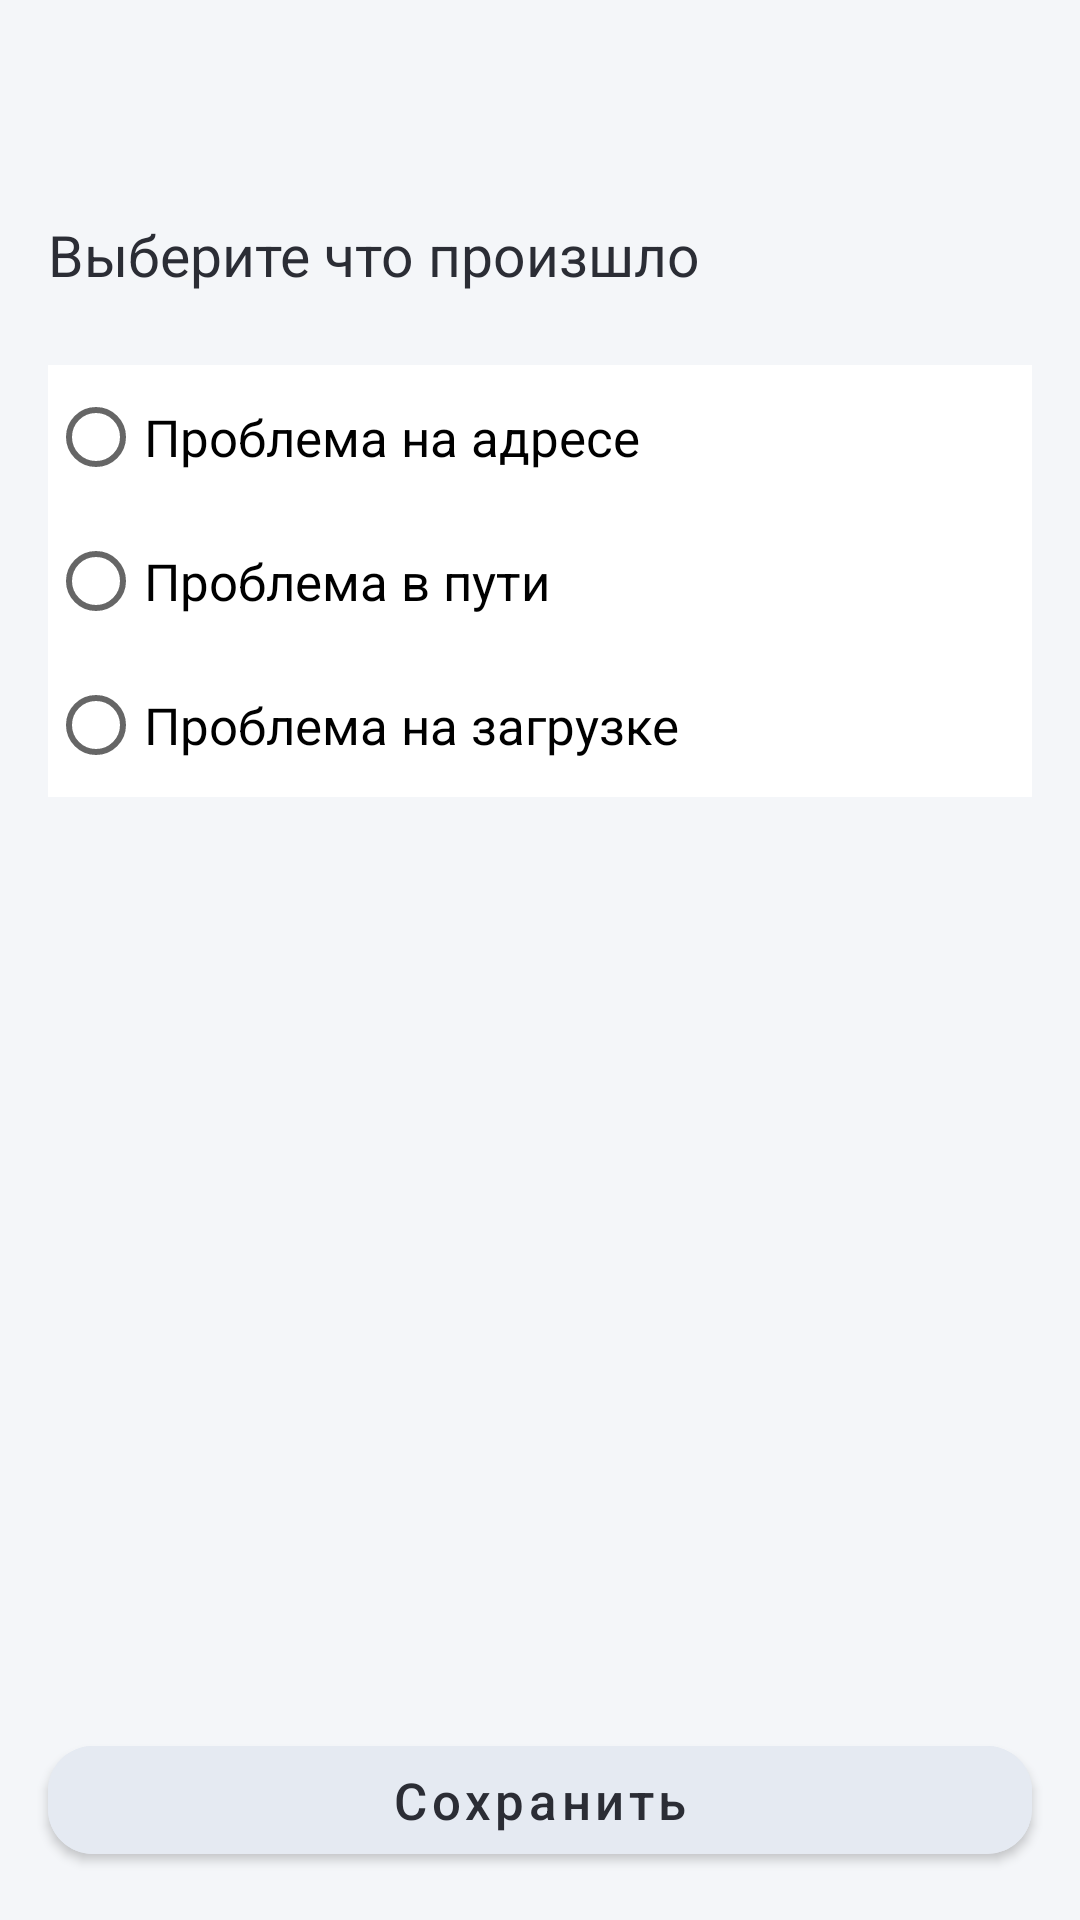

Here is an Android app screen rendered from its layout file. Give the layout XML and the strings, colors and styles it references.
<!-- AndroidManifest.xml: application theme Theme.BiaApp -->
<!-- res/layout/fragment_task_incident.xml -->
<?xml version="1.0" encoding="utf-8"?>
<androidx.constraintlayout.widget.ConstraintLayout xmlns:android="http://schemas.android.com/apk/res/android"
    xmlns:app="http://schemas.android.com/apk/res-auto"
    xmlns:tools="http://schemas.android.com/tools"
    android:layout_width="match_parent"
    android:layout_height="match_parent"
    android:background="@color/light_gray"
    tools:context=".ui.task.TaskIncidentFragment">

    <TextView
        android:id="@+id/text_view"
        android:layout_width="match_parent"
        android:layout_height="wrap_content"
        android:layout_marginStart="@dimen/activity_horizontal_margin_16"
        android:layout_marginTop="@dimen/action_bar_size_and_margin_72"
        android:text="@string/choose_incident"
        android:textColor="?attr/colorSecondary"
        android:textSize="19sp"
        app:layout_constraintStart_toStartOf="parent"
        app:layout_constraintTop_toTopOf="parent" />

    <RadioGroup
        android:id="@+id/radioGroup"
        android:layout_width="match_parent"
        android:layout_height="wrap_content"
        app:cornerRadius="15dp"
        android:layout_marginStart="@dimen/activity_horizontal_margin_16"
        android:layout_marginTop="24dp"
        android:layout_marginEnd="@dimen/activity_horizontal_margin_16"
        android:background="@color/white"
        app:layout_constraintTop_toBottomOf="@id/text_view">

        <RadioButton
            android:id="@+id/radio_button_address"
            android:layout_width="wrap_content"
            android:layout_height="wrap_content"
            android:text="@string/address"
            android:textSize="17sp" />

        <RadioButton
            android:id="@+id/radio_button_path"
            android:textSize="17sp"
            android:layout_width="wrap_content"
            android:layout_height="wrap_content"
            android:text="@string/path" />

        <RadioButton
            android:id="@+id/radio_button_load"
            android:textSize="17sp"
            android:layout_width="wrap_content"
            android:layout_height="wrap_content"
            android:text="@string/loading" />
    </RadioGroup>

    <TextView
        android:id="@+id/text_incident"
        android:layout_width="match_parent"
        android:layout_height="wrap_content"
        android:layout_marginStart="@dimen/activity_horizontal_margin_16"
        android:layout_marginTop="@dimen/activity_horizontal_margin_16"
        android:text=""
        android:textColor="@color/red_200"
        android:textSize="19sp"
        app:layout_constraintStart_toStartOf="parent"
        app:layout_constraintTop_toBottomOf="@id/radioGroup" />

    <com.google.android.material.button.MaterialButton
        android:id="@+id/save_button"
        style="@style/Widget.MaterialComponents.Button"
        android:layout_width="match_parent"
        android:layout_height="wrap_content"
        android:layout_margin="@dimen/activity_horizontal_margin_16"
        android:backgroundTint="@color/gray_button"
        android:textColor="?attr/colorSecondary"
        android:text="@string/save"
        android:textAllCaps="false"
        android:textSize="17sp"
        app:cornerRadius="15dp"
        app:layout_constraintBottom_toBottomOf="parent" />

</androidx.constraintlayout.widget.ConstraintLayout>
<!-- resources referenced by this layout -->
<resources>
  <color name="gray_button">#E5EAF2</color>
  <color name="light_gray">#F4F6F9</color>
  <color name="red_200">#A80E0E</color>
  <color name="white">#FFFFFFFF</color>
  <dimen name="action_bar_size_and_margin_72">72dp</dimen>
  <dimen name="activity_horizontal_margin_16">16dp</dimen>
  <string name="address">Проблема на адресе</string>
  <string name="choose_incident">Выберите что произшло</string>
  <string name="loading">Проблема на загрузке</string>
  <string name="path">Проблема в пути</string>
  <string name="save">Сохранить</string>
  <style name="Theme.BiaApp" parent="Theme.MaterialComponents.DayNight.NoActionBar">
          
          <item name="colorPrimary">@color/gray_700</item>
          <item name="colorPrimaryVariant">@color/gray_500</item>
          <item name="colorOnPrimary">@color/white</item>
          
          <item name="colorSecondary">@color/dark_200</item>
          <item name="colorSecondaryVariant">@color/red_200</item>
          <item name="colorOnSecondary">@color/black</item>
          
          <item name="android:statusBarColor">@color/gray_700</item>
          
          <item name="android:windowSplashScreenBackground" tools:targetApi="s">?attr/colorOnPrimary
          </item>
          <item name="android:windowSplashScreenAnimatedIcon" tools:targetApi="s">
              @drawable/ic_launcher_foreground
          </item>
      </style>
  <color name="gray_700">#7A7B85</color>
  <color name="gray_500">#3C4049</color>
  <color name="dark_200">#2B2D35</color>
  <color name="black">#FF000000</color>
  <!-- drawable ic_launcher_foreground: vector/xml drawable (drawable, 8465 chars, omitted) -->
</resources>
